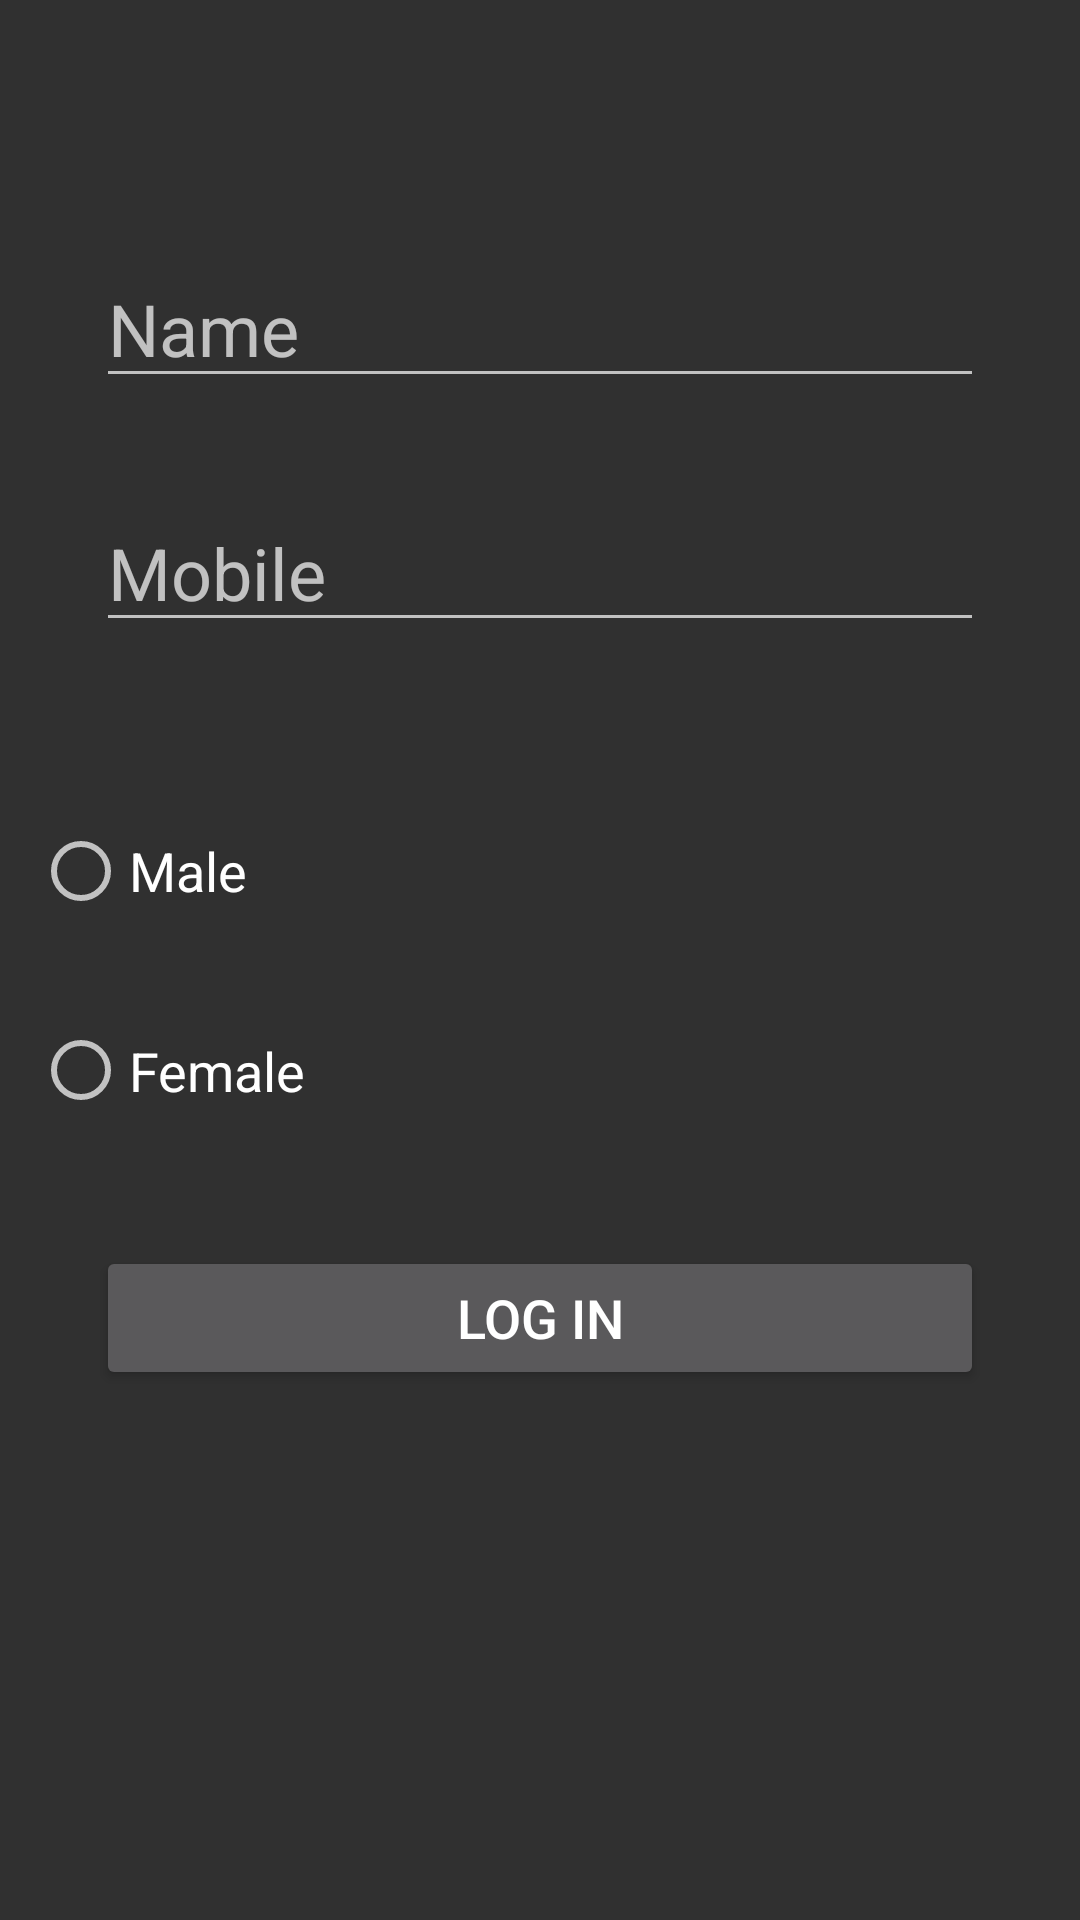

Here is an Android app screen rendered from its layout file. Give the layout XML and the strings, colors and styles it references.
<!-- AndroidManifest.xml: application theme Theme.Check_equal -->
<!-- res/layout/activity_log.xml -->
<?xml version="1.0" encoding="utf-8"?>
<androidx.constraintlayout.widget.ConstraintLayout xmlns:android="http://schemas.android.com/apk/res/android"
    xmlns:app="http://schemas.android.com/apk/res-auto"
    xmlns:tools="http://schemas.android.com/tools"
    android:layout_width="match_parent"
    android:layout_height="match_parent"
    tools:context=".LogActivity">

    <EditText
        android:id="@+id/b1"
        android:layout_width="match_parent"
        android:layout_height="wrap_content"
        android:layout_marginStart="32dp"
        android:layout_marginLeft="32dp"
        android:layout_marginEnd="32dp"
        android:layout_marginRight="32dp"
        android:hint="Name"
        android:inputType="text"
        android:textSize="24sp"
        app:layout_constraintBottom_toBottomOf="parent"
        app:layout_constraintEnd_toEndOf="parent"
        app:layout_constraintStart_toStartOf="parent"
        app:layout_constraintTop_toTopOf="parent"
        app:layout_constraintVertical_bias="0.141" />

    <EditText
        android:id="@+id/b2"
        android:layout_width="match_parent"
        android:layout_height="wrap_content"
        android:layout_marginStart="32dp"
        android:layout_marginLeft="32dp"
        android:layout_marginTop="32dp"
        android:layout_marginEnd="32dp"
        android:layout_marginRight="32dp"
        android:hint="Mobile"
        android:maxLength="10"
        android:inputType="phone"
        android:textSize="24sp"
        app:layout_constraintEnd_toEndOf="parent"
        app:layout_constraintHorizontal_bias="0.0"
        app:layout_constraintStart_toStartOf="parent"
        app:layout_constraintTop_toBottomOf="@+id/b1" />


    <Button
        android:id="@+id/b7"
        android:layout_width="match_parent"
        android:layout_height="wrap_content"
        android:layout_marginStart="32dp"
        android:layout_marginLeft="32dp"
        android:layout_marginTop="32dp"
        android:layout_marginEnd="32dp"
        android:layout_marginRight="32dp"
        android:text="Log In"
        android:textSize="18dp"
        app:layout_constraintEnd_toEndOf="parent"
        app:layout_constraintStart_toStartOf="parent"
        app:layout_constraintTop_toBottomOf="@+id/radioGroup" />

    <RadioGroup
        android:id="@+id/radioGroup"
        android:layout_width="338dp"
        android:layout_height="128dp"
        app:layout_constraintBottom_toBottomOf="parent"
        app:layout_constraintEnd_toEndOf="parent"
        app:layout_constraintHorizontal_bias="0.495"
        app:layout_constraintStart_toStartOf="parent"
        app:layout_constraintTop_toTopOf="parent"
        app:layout_constraintVertical_bias="0.499">

        <RadioButton
            android:id="@+id/btnR1"
            android:layout_width="match_parent"
            android:layout_height="70dp"
            android:text="Male"
            android:textSize="18sp" />

        <RadioButton
            android:id="@+id/btnR2"
            android:layout_width="match_parent"
            android:layout_height="63dp"
            android:text="Female"
            android:textSize="18sp" />

    </RadioGroup>


</androidx.constraintlayout.widget.ConstraintLayout>
<!-- resources referenced by this layout -->
<resources>
  <style name="Theme.Check_equal" parent="Theme.AppCompat.NoActionBar">
          
          <item name="colorPrimary">@color/purple_500</item>
          <item name="colorPrimaryVariant">@color/black</item>
          <item name="colorOnPrimary">@color/white</item>
          
          <item name="colorSecondary">@color/teal_200</item>
          <item name="colorSecondaryVariant">@color/teal_700</item>
          <item name="colorOnSecondary">@color/black</item>
          
          <item name="android:statusBarColor" tools:targetApi="l">?attr/colorPrimaryVariant</item>
          
      </style>
  <!-- not gathered from this repository: default colours our renderer supplied (Android Studio template values) -->
  <color name="purple_500">#FF6200EE</color>
  <color name="teal_200">#FF03DAC5</color>
  <color name="teal_700">#FF018786</color>
  <color name="black">#FF000000</color>
  <color name="white">#FFFFFFFF</color>
</resources>
